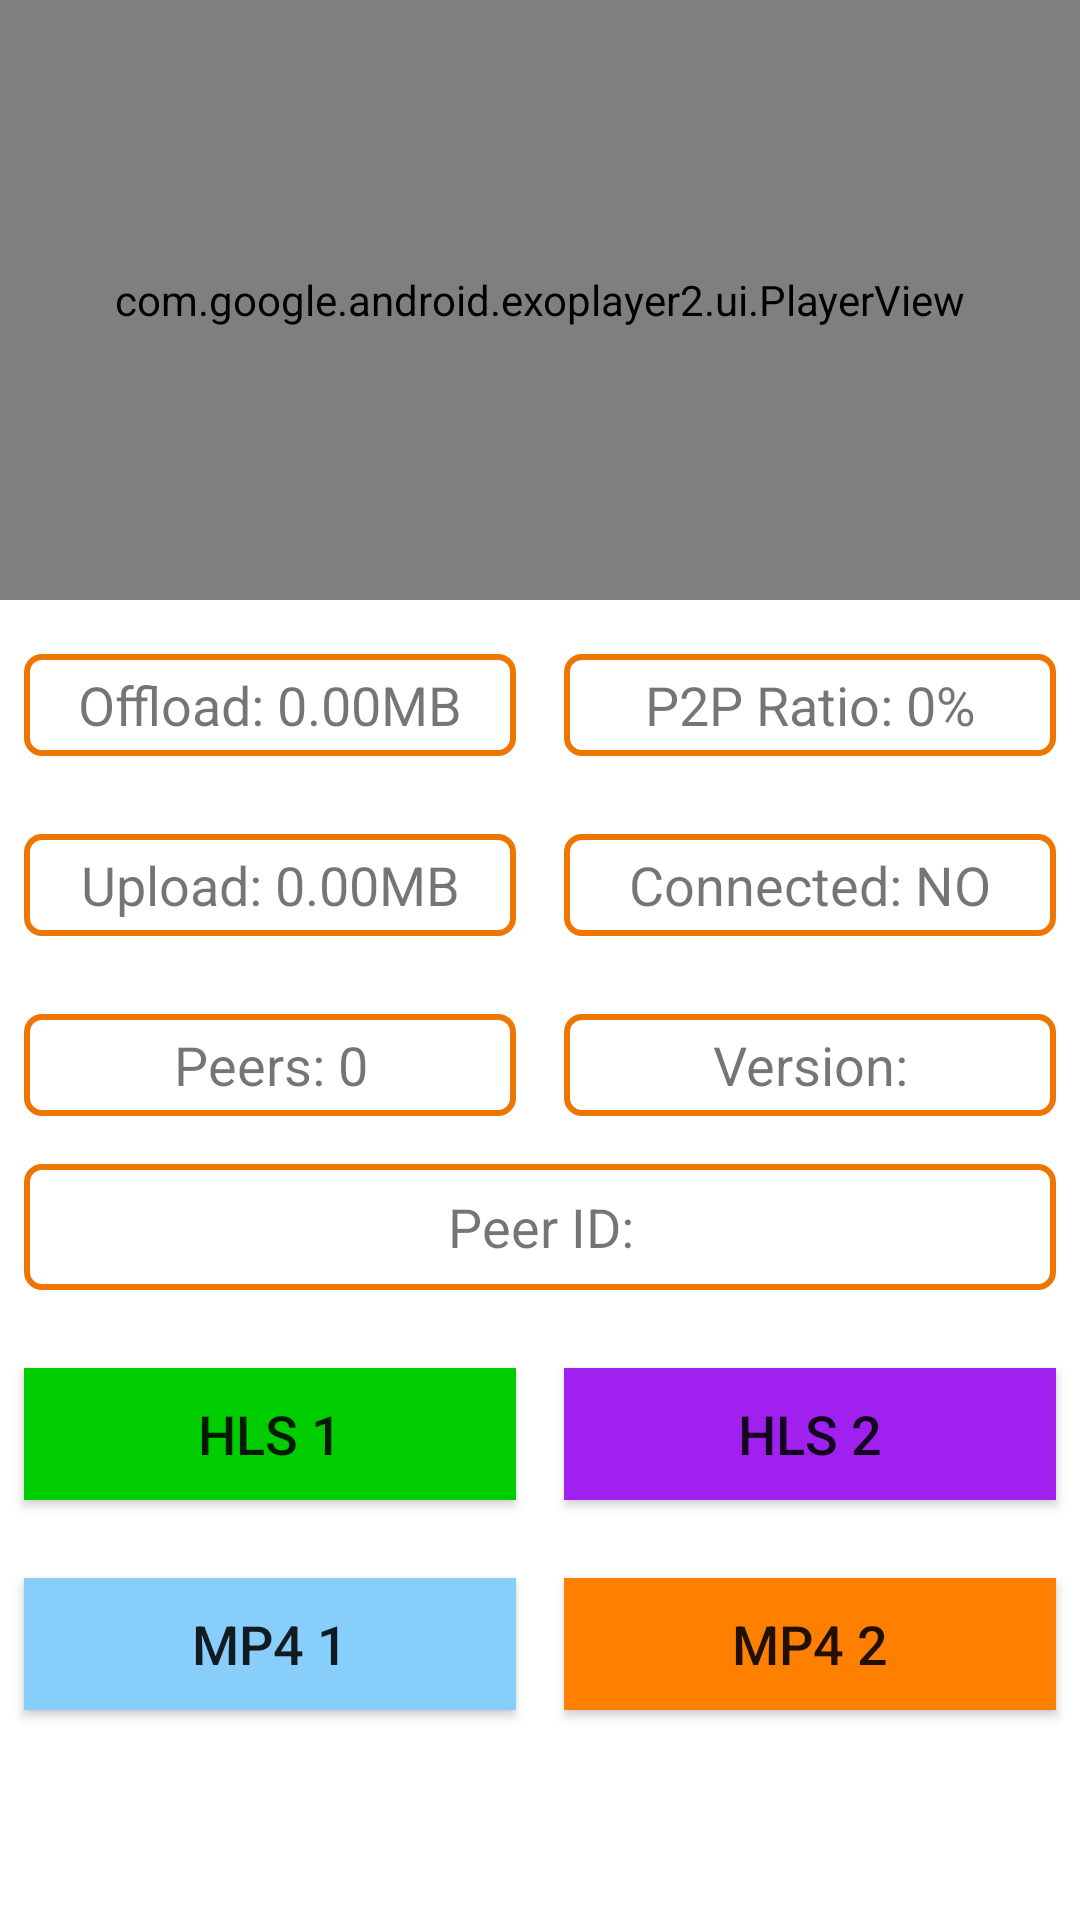

Reconstruct the res/layout file that produces this screen, plus the resources it refers to.
<!-- AndroidManifest.xml: application theme Theme.Demo_v3 -->
<!-- res/layout/activity_player.xml -->
<?xml version="1.0" encoding="utf-8"?>
<LinearLayout xmlns:android="http://schemas.android.com/apk/res/android"
    android:layout_width="match_parent"
    android:layout_height="match_parent"
    android:orientation="vertical">

    <com.google.android.exoplayer2.ui.PlayerView
        android:id="@+id/player_view"
        android:layout_width="match_parent"
        android:layout_height="200dp"
        android:layout_gravity="center" />

    <LinearLayout
        android:layout_width="match_parent"
        android:layout_height="50dp"
        android:layout_marginTop="10dp"
        android:orientation="horizontal">

        <TextView
            android:id="@+id/offload"
            android:layout_width="0dp"
            android:layout_height="match_parent"
            android:layout_margin="8dp"
            android:layout_weight="1"
            android:background="@drawable/shape_corner"
            android:gravity="center"
            android:text="Offload: 0.00MB"
            android:textSize="18sp" />

        <TextView
            android:id="@+id/ratio"
            android:layout_width="0dp"
            android:layout_height="match_parent"
            android:layout_margin="8dp"
            android:layout_weight="1"
            android:background="@drawable/shape_corner"
            android:gravity="center"
            android:text="P2P Ratio: 0%"
            android:textSize="18sp" />

    </LinearLayout>

    <LinearLayout
        android:layout_width="match_parent"
        android:layout_height="50dp"
        android:layout_marginTop="10dp"
        android:orientation="horizontal">

        <TextView
            android:id="@+id/upload"
            android:layout_width="0dp"
            android:layout_height="match_parent"
            android:layout_margin="8dp"
            android:layout_weight="1"
            android:background="@drawable/shape_corner"
            android:gravity="center"
            android:text="Upload: 0.00MB"
            android:textSize="18sp" />

        <TextView
            android:id="@+id/connected"
            android:layout_width="0dp"
            android:layout_height="match_parent"
            android:layout_margin="8dp"
            android:layout_weight="1"
            android:background="@drawable/shape_corner"
            android:gravity="center"
            android:text="Connected: NO"
            android:textSize="18sp" />

    </LinearLayout>

    <LinearLayout
        android:layout_width="match_parent"
        android:layout_height="50dp"
        android:layout_marginTop="10dp"
        android:orientation="horizontal">

        <TextView
            android:id="@+id/peers"
            android:layout_width="0dp"
            android:layout_height="match_parent"
            android:layout_margin="8dp"
            android:layout_weight="1"
            android:background="@drawable/shape_corner"
            android:gravity="center"
            android:text="Peers: 0"
            android:textSize="18sp" />

        <TextView
            android:id="@+id/version"
            android:layout_width="0dp"
            android:layout_height="match_parent"
            android:layout_margin="8dp"
            android:layout_weight="1"
            android:background="@drawable/shape_corner"
            android:gravity="center"
            android:text="Version:"
            android:textSize="18sp" />

    </LinearLayout>

    <TextView
        android:id="@+id/peerId"
        android:layout_width="match_parent"
        android:layout_height="42dp"
        android:layout_margin="8dp"
        android:background="@drawable/shape_corner"
        android:gravity="center"
        android:text="Peer ID:"
        android:textSize="18sp" />

    <LinearLayout
        android:layout_width="match_parent"
        android:layout_height="60dp"
        android:layout_marginTop="10dp"
        android:orientation="horizontal">

        <Button
            android:id="@+id/hls1"
            android:layout_width="0dp"
            android:layout_height="match_parent"
            android:layout_margin="8dp"
            android:layout_weight="1"
            android:background="#00CD00"
            android:gravity="center"
            android:text="HLS 1"
            android:textSize="18sp" />

        <Button
            android:id="@+id/hls2"
            android:layout_width="0dp"
            android:layout_height="match_parent"
            android:layout_margin="8dp"
            android:layout_weight="1"
            android:background="#A020F0"
            android:gravity="center"
            android:text="HLS 2"
            android:textSize="18sp" />

    </LinearLayout>

    <LinearLayout
        android:layout_width="match_parent"
        android:layout_height="60dp"
        android:layout_marginTop="10dp"
        android:orientation="horizontal">

        <Button
            android:id="@+id/mp4_1"
            android:layout_width="0dp"
            android:layout_height="match_parent"
            android:layout_margin="8dp"
            android:layout_weight="1"
            android:background="#87CEFA"
            android:gravity="center"
            android:text="MP4 1"
            android:textSize="18sp" />

        <Button
            android:id="@+id/mp4_2"
            android:layout_width="0dp"
            android:layout_height="match_parent"
            android:layout_margin="8dp"
            android:layout_weight="1"
            android:background="#FF7F00"
            android:gravity="center"
            android:text="MP4 2"
            android:textSize="18sp" />

    </LinearLayout>

</LinearLayout>
<!-- resources referenced by this layout -->
<resources>
  <!-- drawable shape_corner (drawable) -->
  <?xml version="1.0" encoding="utf-8"?>
  <shape xmlns:android="http://schemas.android.com/apk/res/android"
      android:layout_width="match_parent"
      android:layout_height="match_parent">
      <corners android:topLeftRadius="5dp"
          android:topRightRadius="5dp"
          android:bottomRightRadius="5dp"
          android:bottomLeftRadius="5dp"/>
      <stroke android:width="2dp" android:color="#EE7600" />
  </shape>
  <style name="Theme.Demo_v3" parent="Theme.MaterialComponents.DayNight.DarkActionBar">
          
          <item name="colorPrimary">@color/purple_500</item>
          <item name="colorPrimaryVariant">@color/purple_700</item>
          <item name="colorOnPrimary">@color/white</item>
          
          <item name="colorSecondary">@color/teal_200</item>
          <item name="colorSecondaryVariant">@color/teal_700</item>
          <item name="colorOnSecondary">@color/black</item>
          
          <item name="android:statusBarColor" tools:targetApi="l">?attr/colorPrimaryVariant</item>
          
      </style>
  <!-- not gathered from this repository: default colours our renderer supplied (Android Studio template values) -->
  <color name="purple_500">#FF6200EE</color>
  <color name="purple_700">#FF3700B3</color>
  <color name="teal_200">#FF03DAC5</color>
  <color name="teal_700">#FF018786</color>
  <color name="black">#FF000000</color>
  <color name="white">#FFFFFFFF</color>
</resources>
